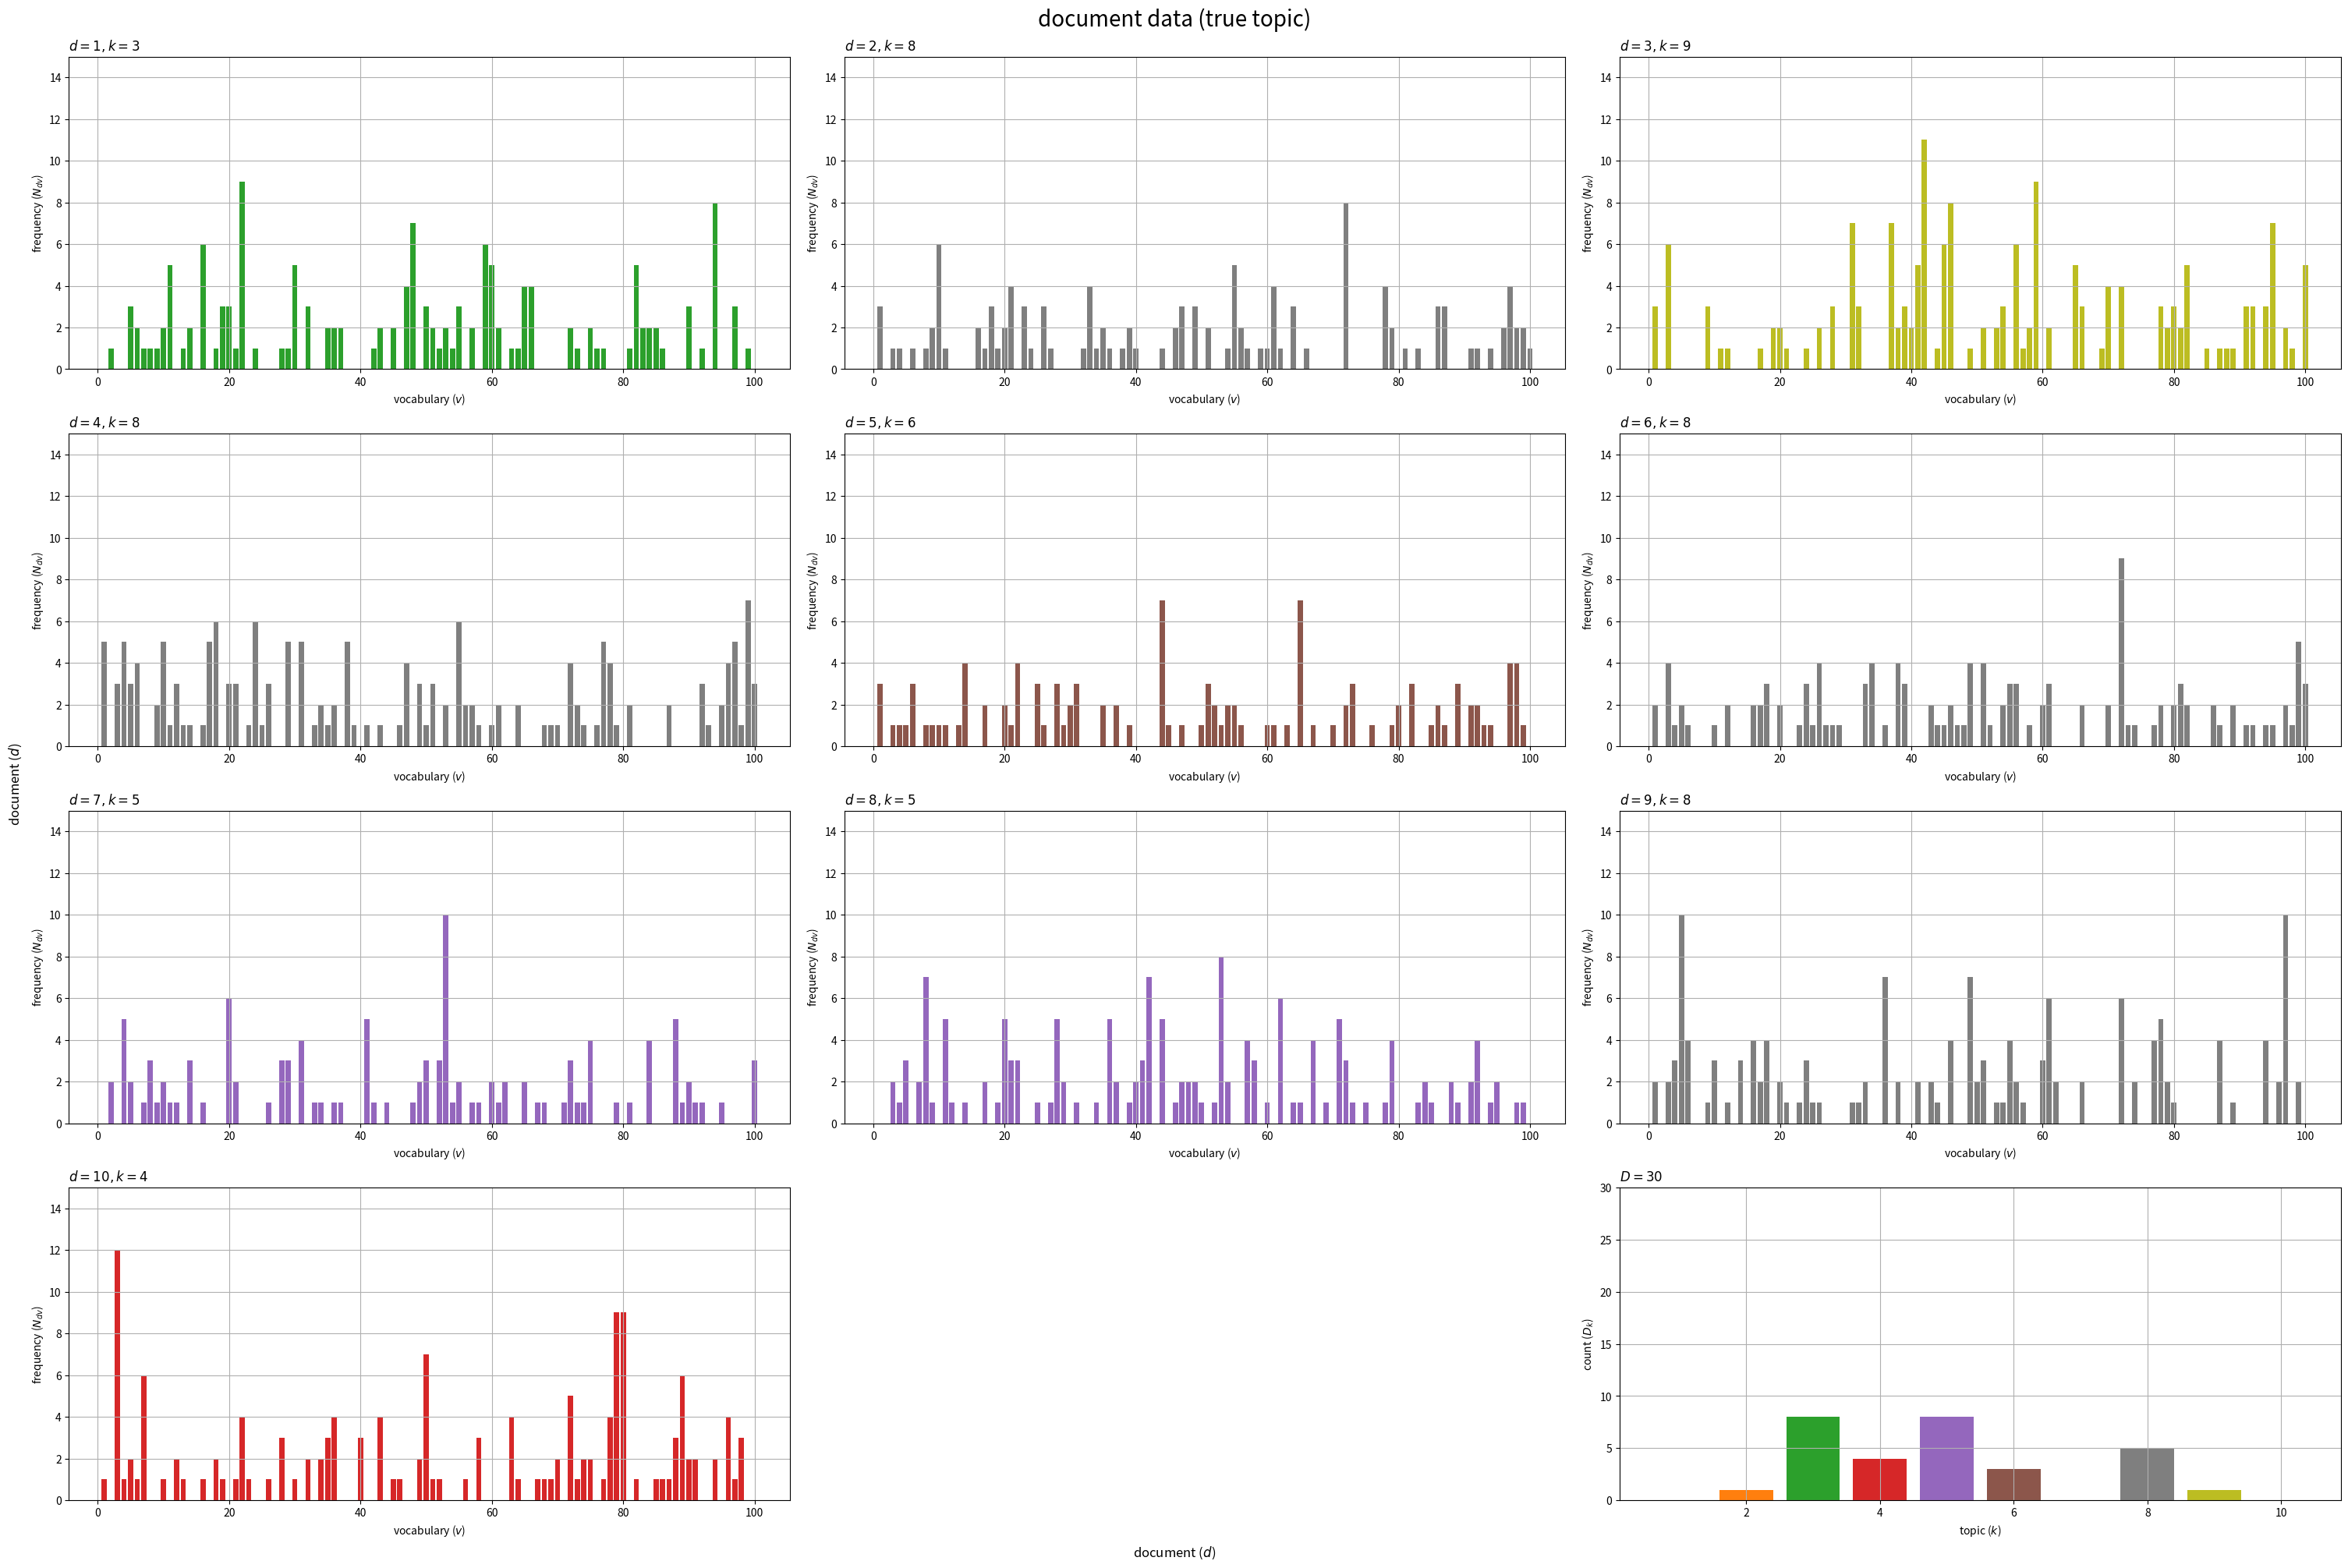
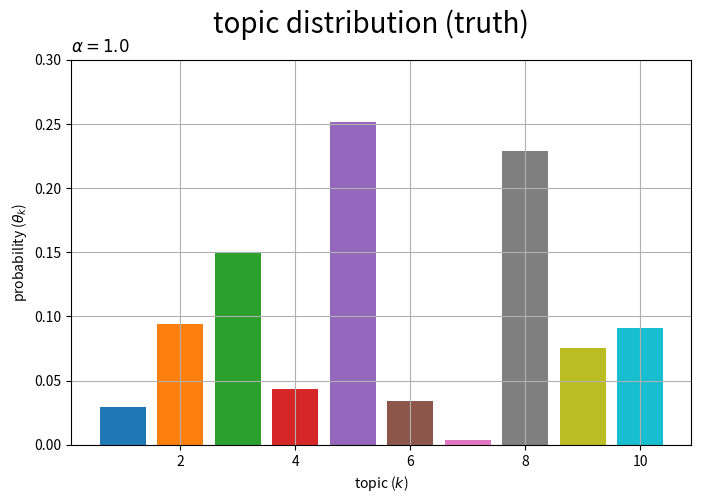
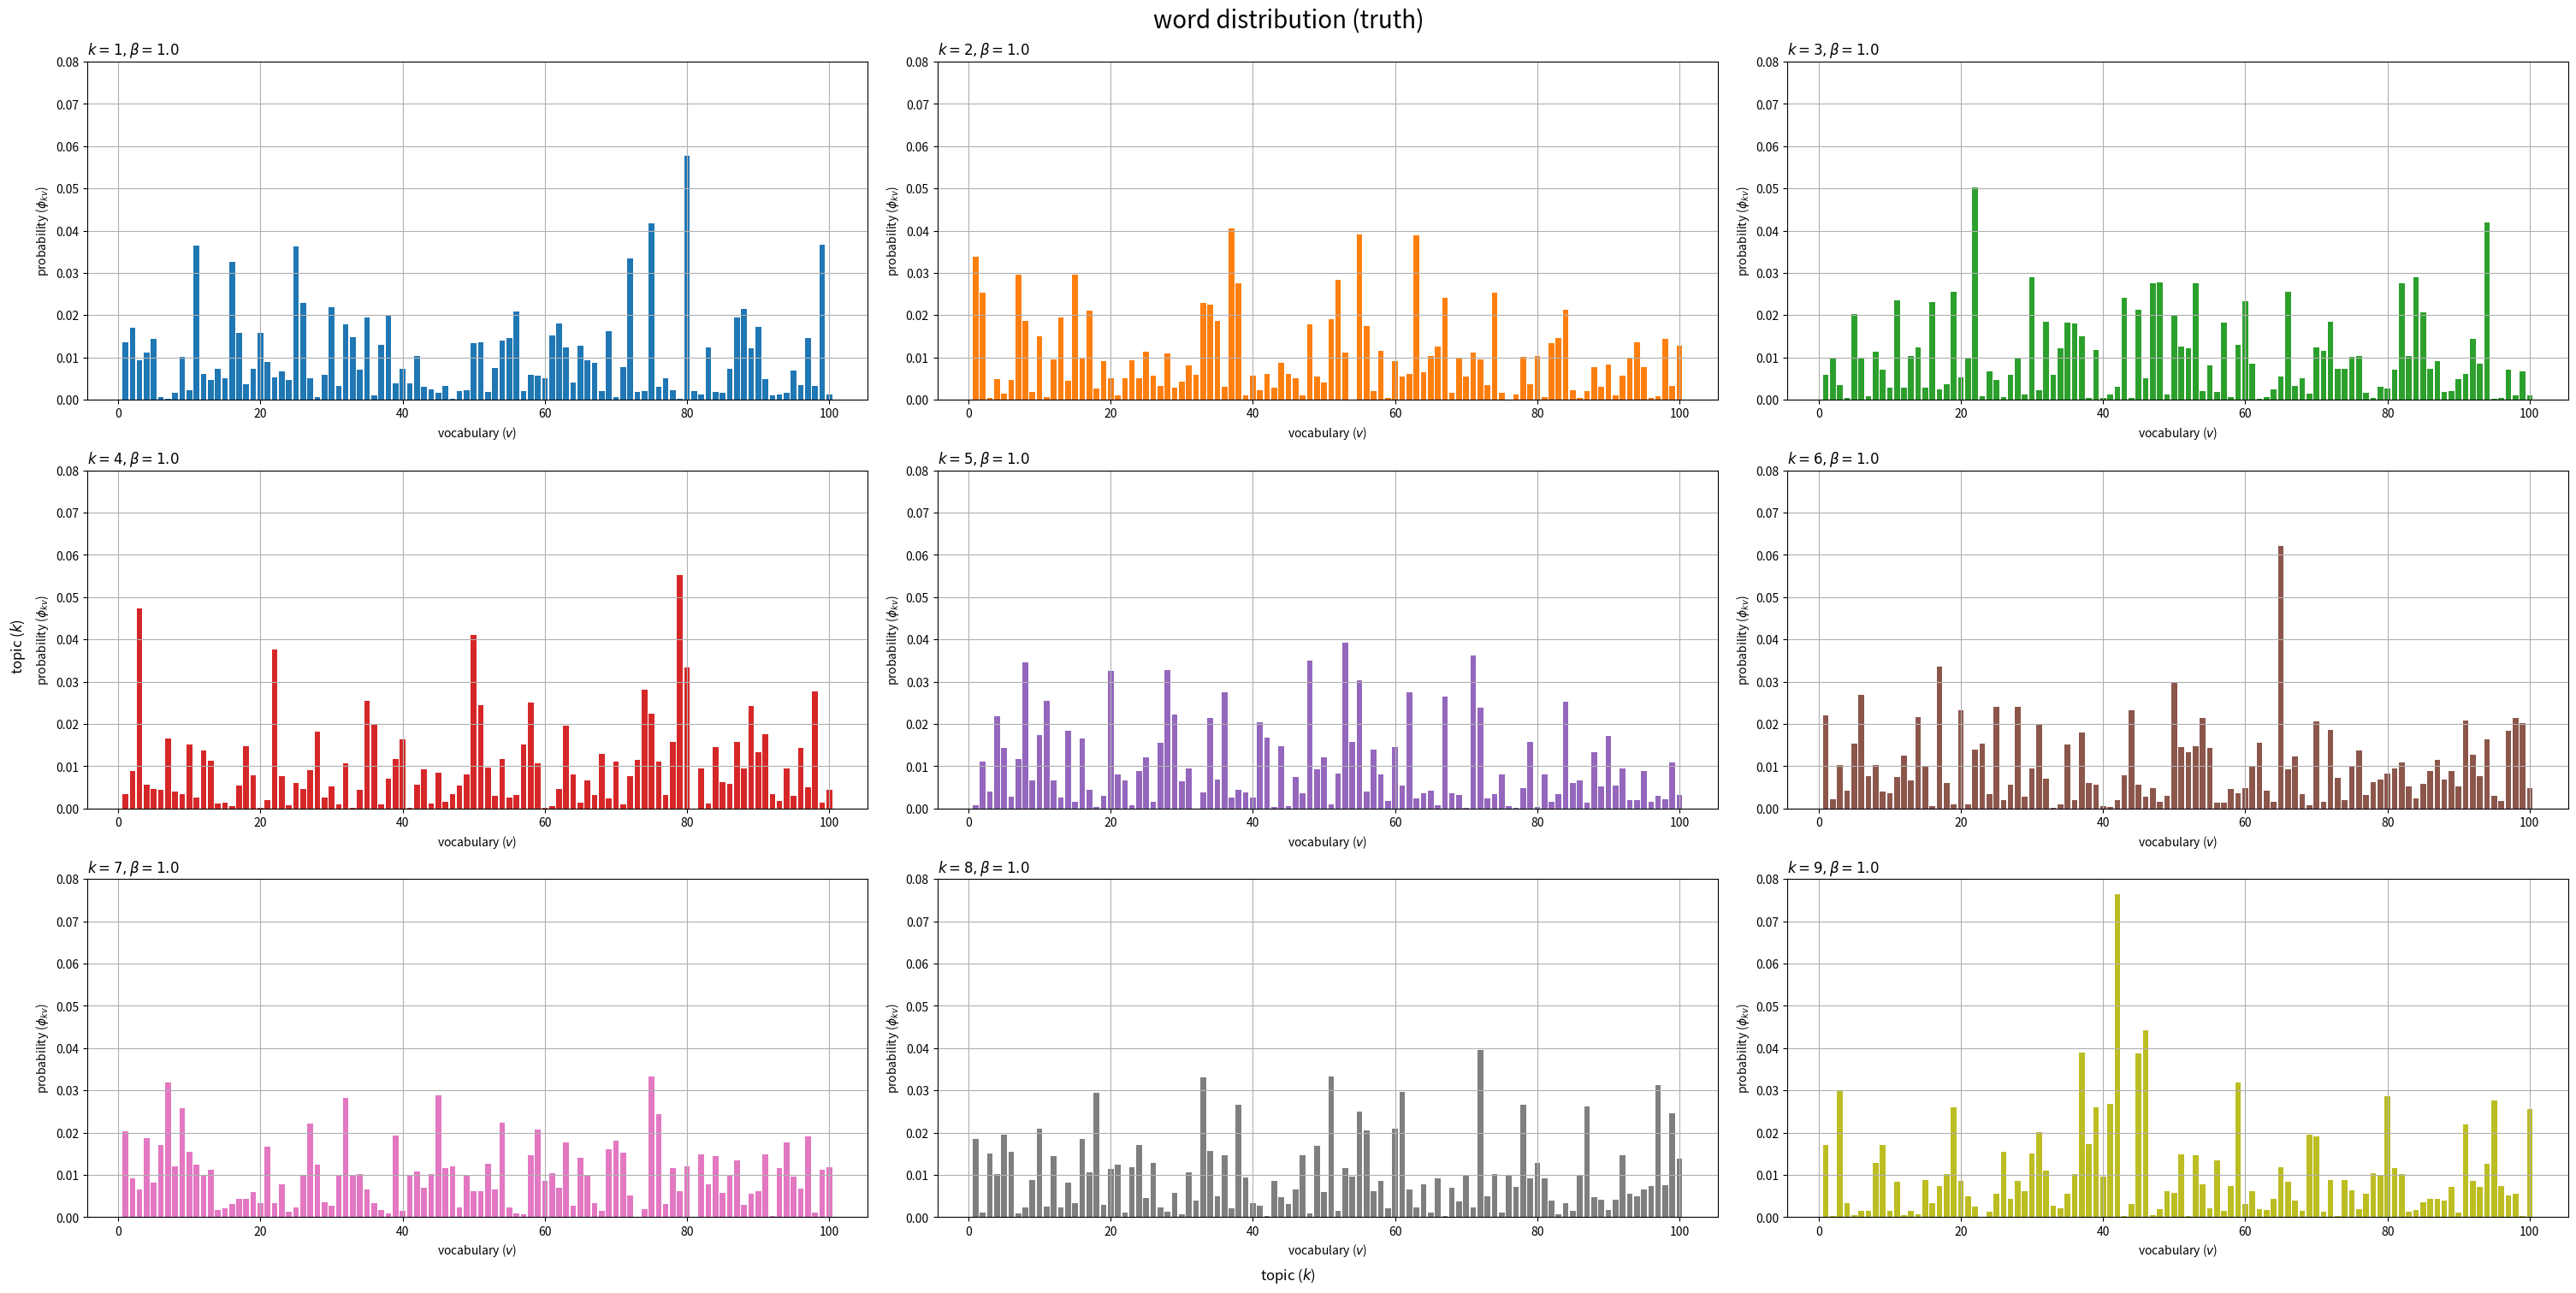

Python code for these plots, in order:

# chapter 3.1
# 混合ユニグラムモデル
# 生成過程

# %%

#　利用ライブラリ
import numpy as np
import matplotlib.pyplot as plt

# %%

### 簡易文書データの作成：(混合モデル)

# 文書数を指定
D = 30

# 語彙数を指定
V = 100

# トピック数を指定
true_K = 10

# トピック分布のハイパーパラメータを指定
true_alpha   = 1.0
true_alpha_k = np.repeat(true_alpha, repeats=true_K) # 一様なパラメータの場合
#true_alpha_k = np.random.uniform(low=1, high=2, size=true_K) # 多様なパラメータの場合

# 語彙分布のハイパーパラメータを指定
true_beta   = 1.0
true_beta_v = np.repeat(true_beta, repeats=V) # 一様なパラメータの場合
#true_beta_v = np.random.uniform(low=1, high=2, size=V) # 多様なパラメータの場合

# トピック分布を生成
true_theta_k = np.random.dirichlet(alpha=true_alpha_k, size=1).reshape(true_K)

# 語彙分布を生成
true_phi_kv = np.random.dirichlet(alpha=true_beta_v, size=true_K)

# 文書ごとの各単語の語彙を初期化
w_dic = {}

# 各文書のトピックを初期化
true_z_d = np.tile(np.nan, reps=D)

# 各文書の単語数を初期化
N_d = np.zeros(shape=D, dtype='int')

# 文書ごとの各語彙の単語数を初期化
N_dv = np.zeros(shape=(D, V), dtype='int')

# 文書データを生成
for d in range(D): # 文書ごと
    
    # トピックを生成
    onehot_k = np.random.multinomial(n=1, pvals=true_theta_k, size=1).reshape(true_K) # one-hot符号
    k, = np.where(onehot_k == 1) # トピック番号
    k  = k.item()
    
    # トピックを割当
    true_z_d[d] = k

    # 単語数を生成
    N_d[d] = np.random.randint(low=100, high=200, size=1) # 下限・上限を指定

    # 各単語の語彙を初期化
    tmp_w_n = np.repeat(np.nan, repeats=N_d[d]) # 各単語の語彙

    for n in range(N_d[d]): # 単語ごと

        # 語彙を生成
        onehot_v = np.random.multinomial(n=1, pvals=true_phi_kv[k], size=1).reshape(V) # one-hot符号
        v, = np.where(onehot_v == 1) # 語彙番号
        v  = v.item()
        
        # 語彙を割当
        tmp_w_n[n] = v

        # 頻度をカウント
        N_dv[d, v] += 1
    
    # データを記録
    w_dic[d] = tmp_w_n.copy()
    
    # 途中経過を表示
    print(f'document: {d+1}, words: {N_d[d]}, topic: {k+1}')

# %%

### 作図の準備

# 作図用に変換
true_z_d = true_z_d.astype('int')

# 配色の共通化用のカラーマップを作成
cmap = plt.get_cmap("tab10")

# カラーマップの色数を設定:(カラーマップに応じて固定)
color_num = 10

# %%

### 真のトピック集合の可視化

# 各トピックの文書数を集計
true_D_k = np.zeros(shape=true_K)
for d in range(D):
    k = true_z_d[d]
    true_D_k[k] += 1

# 描画する文書数を指定
#doc_num = D
doc_num = 10

# グラフサイズを設定
u = 5
axis_Ndv_max = np.ceil(N_dv[:doc_num].max() /u)*u # u単位で切り上げ
axis_Dk_max  = np.ceil(true_D_k.sum() /u)*u # u単位で切り上げ

# サブプロットの列数を指定:(1 < 列数 < D+1)
col_num = 3

# サブプロットの行数を計算:(1行or1列だとエラー)
row_num = np.ceil((doc_num+1) / col_num).astype('int')

# 文書データを作図
fig, axes = plt.subplots(nrows=row_num, ncols=col_num, constrained_layout=True, 
                         figsize=(30, 20), dpi=100, facecolor='white')

for d in range(doc_num):
    
    # サブプロットのインデックスを計算
    r = d // col_num
    c = d % col_num
    
    # サブプロットを抽出
    ax = axes[r, c]

    # トピック番号を取得
    k = true_z_d[d]
    
    # 語彙頻度を描画
    ax.bar(x=np.arange(stop=V)+1, height=N_dv[d], 
           color=cmap(k%color_num)) # 単語数
    ax.set_ylim(ymin=0, ymax=axis_Ndv_max)
    ax.set_xlabel('vocabulary ($v$)')
    ax.set_ylabel('frequency ($N_{dv}$)')
    ax.set_title(f'$d = {d+1}, k = {k+1}$', loc='left')
    ax.grid()

# 残りのサブプロットを非表示
if c == col_num-1: # (最後の文書が右端の列の場合)
    r = row_num - 1
    c = -1 
for c in range(c+1, col_num-1):
    axes[r, c].axis('off')
    
# トピックの割当を描画
ax = axes[row_num-1, col_num-1]
ax.bar(x=np.arange(stop=true_K)+1, height=true_D_k, 
        color=[cmap(k%color_num) for k in range(true_K)]) # 文書数
ax.set_ylim(ymin=0, ymax=axis_Dk_max)
ax.set_xlabel('topic ($k$)')
ax.set_ylabel('count ($D_k$)')
ax.set_title(f'$D = {D}$', loc='left')
ax.grid()

fig.supxlabel('document ($d$)')
fig.supylabel('document ($d$)')
fig.suptitle('document data (true topic)', fontsize=20)
plt.show()

# %%

### 真のトピック分布の可視化

# グラフサイズを設定
u = 0.1
axis_size = np.ceil(true_theta_k.max() /u)*u # u単位で切り上げ

# トピック分布を作図
fig, ax = plt.subplots(figsize=(8, 5), dpi=100, facecolor='white')
ax.bar(x=np.arange(stop=true_K)+1, height=true_theta_k, 
       color=[cmap(k%color_num) for k in range(true_K)]) # 確率
ax.set_ylim(ymin=0, ymax=axis_size)
ax.set_xlabel('topic ($k$)')
ax.set_ylabel('probability ($\\theta_k$)')
ax.set_title(f'$\\alpha = {true_alpha}$', loc='left') # (一様パラメータ用)
#ax.set_title('$\\alpha_k = ({})$'.format(', '.join([str(val.round(2)) for val in true_alpha_k])), loc='left') # (多様パラメータ用)
fig.suptitle('topic distribution (truth)', fontsize=20)
ax.grid()
plt.show()

# %%

### 真の単語分布の可視化

# 描画するトピック数を指定
#topic_num = true_K
topic_num = 9


# グラフサイズを設定
u = 0.01
axis_size = np.ceil(true_phi_kv[:topic_num].max() /u)*u # u単位で切り上げ

# サブプロットの列数を指定:(1 < 列数 < K)
col_num = 3

# サブプロットの行数を計算:(1行or1列だとエラー)
row_num = np.ceil(topic_num / col_num).astype('int')

# 語彙分布を作図
fig, axes = plt.subplots(nrows=row_num, ncols=col_num, constrained_layout=True, 
                         figsize=(30, 15), dpi=100, facecolor='white')

for k in range(topic_num):
    
    # サブプロットのインデックスを計算
    r = k // col_num
    c = k % col_num

    # サブプロットを抽出
    ax = axes[r, c]

    # 語彙分布を描画
    ax.bar(x=np.arange(stop=V)+1, height=true_phi_kv[k], 
           color=cmap(k%color_num)) # 確率
    ax.set_ylim(ymin=0, ymax=axis_size)
    ax.set_xlabel('vocabulary ($v$)')
    ax.set_ylabel('probability ($\phi_{kv}$)')
    ax.set_title(f'$k = {k+1}, \\beta = {true_beta}$', loc='left') # (一様パラメータ用)
    #ax.set_title('$k = {}, \\beta_v = ({}, ...)$'.format(k+1, ', '.join([str(true_beta_v[v].round(2)) for v in range(5)])), loc='left') # (多様パラメータ用)
    ax.grid()

# 残りのサブプロットを非表示
for c in range(c+1, col_num):
    axes[r, c].axis('off')

fig.supxlabel('topic ($k$)')
fig.supylabel('topic ($k$)')
fig.suptitle('word distribution (truth)', fontsize=20)
plt.show()

# %%


